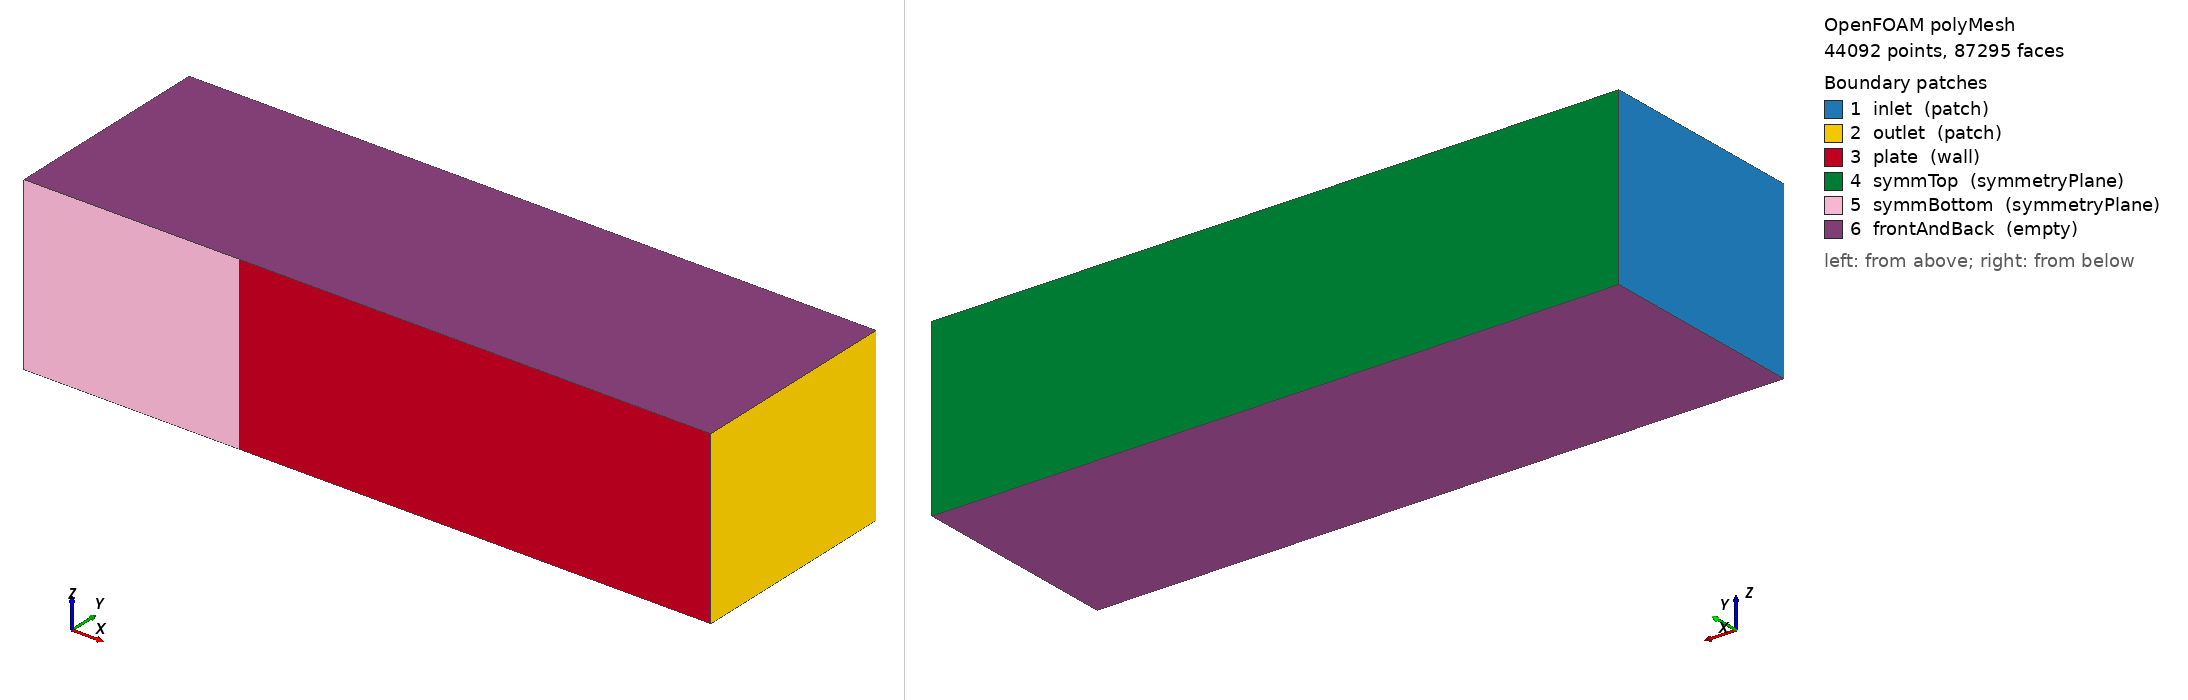

OpenFOAM case: the committed polyMesh, 44092 points, 87295 faces. Boundary patches (legend numbers): 1 inlet (patch), 2 outlet (patch), 3 plate (wall), 4 symmTop (symmetryPlane), 5 symmBottom (symmetryPlane), 6 frontAndBack (empty). Left view from above one corner, right view from below the opposite corner. Boundary conditions: 4 field file(s) under 0/; 6 of 6 drawn patches have an entry in a shipped field file.

=== constant/polyMesh/boundary ===
/*--------------------------------*- C++ -*----------------------------------*\
  =========                 |
  \\      /  F ield         | OpenFOAM: The Open Source CFD Toolbox
   \\    /   O peration     | Website:  https://openfoam.org
    \\  /    A nd           | Version:  11
     \\/     M anipulation  |
\*---------------------------------------------------------------------------*/
FoamFile
{
    format      ascii;
    class       polyBoundaryMesh;
    location    "constant/polyMesh";
    object      boundary;
}
// * * * * * * * * * * * * * * * * * * * * * * * * * * * * * * * * * * * * * //

6
(
    inlet
    {
        type            patch;
        nFaces          150;
        startFace       43205;
    }
    outlet
    {
        type            patch;
        nFaces          150;
        startFace       43355;
    }
    plate
    {
        type            wall;
        inGroups        List<word> 1(wall);
        nFaces          100;
        startFace       43505;
    }
    symmTop
    {
        type            symmetryPlane;
        inGroups        List<word> 1(symmetryPlane);
        nFaces          145;
        startFace       43605;
    }
    symmBottom
    {
        type            symmetryPlane;
        inGroups        List<word> 1(symmetryPlane);
        nFaces          45;
        startFace       43750;
    }
    frontAndBack
    {
        type            empty;
        inGroups        List<word> 1(empty);
        nFaces          43500;
        startFace       43795;
    }
)

// ************************************************************************* //


=== system/blockMeshDict ===
/*--------------------------------*- C++ -*----------------------------------*\
  =========                 |
  \\      /  F ield         | OpenFOAM: The Open Source CFD Toolbox
   \\    /   O peration     | Website:  https://openfoam.org
    \\  /    A nd           | Version:  11
     \\/     M anipulation  |
\*---------------------------------------------------------------------------*/
FoamFile
{
    format      ascii;
    class       dictionary;
    object      blockMeshDict;
}
// * * * * * * * * * * * * * * * * * * * * * * * * * * * * * * * * * * * * * //

convertToMeters 1;			// 0.1 for centimeters, 0.01 for milimeters

////////////// These are in inputs for generating blocks, and the rest is calculateds
//////////////
L_plate			1.1;		// length of plate
L_before		0.5;		// length before the plate
Height			0.5;		// height of domain
Nx1 			100;		// plate x number of cells
rx1				12;			// expansion ration of plate in x
Ny				150;			// number of cells in y direction
ry				100;			// expansion ratio in y direction 
/////////////////////////////////////////////////

x0 		#neg $L_before;			
x1 		0;				
x2 		$L_plate;			
y0 		0;
y1 		$Height;
z0 		-0.2;
z1 		0.2;

// first domain (the right one, plate)
Nx1		$Nx1;												// number of cells in the right region
Lx1		$L_plate;											// length of righ region
rx1		$rx1;												// expansion ratio of right region
qx1		#calc "pow($rx1,1.0/($Nx1 - 1))";					// common ratio of expansion sequence
ax1		#calc "$L_plate * ((1-$qx1) /(1-pow($qx1,$Nx1)) )";	// first term of geometric sequence

// second domain (the left domain block)
Lx2		$L_before;
rx2		#calc "1.0 / $rx1";
alpha	$ax1;
ax2		#calc "$alpha / $rx2";
qx2		#calc "($ax2 - $Lx2) / ($ax2 * $rx2 - $Lx2)";
Nx2		#calc " int(1.0 + log($rx2)/log($qx2) )";

// y direction domain characteristics
Ny		$Ny;
Ly		$Height;
ry		$ry;


vertices
(
	($x0 $y0 $z0)	// 0
	($x0 $y0 $z1)	// 1
	($x1 $y0 $z0)	// 2
	($x1 $y0 $z1)	// 3
	($x1 $y1 $z0)	// 4
	($x1 $y1 $z1)	// 5
	($x0 $y1 $z0)	// 6
	($x0 $y1 $z1)	// 7
	($x2 $y0 $z0)	// 8 
	($x2 $y0 $z1)	// 9
	($x2 $y1 $z0)	// 10
	($x2 $y1 $z1)	// 11
);

blocks
(
    hex (0 2 4 6 1 3 5 7) ($Nx2 $Ny 1) simpleGrading ($rx2 $ry 1)
	hex (2 8 10 4 3 9 11 5) ($Nx1 $Ny 1) simpleGrading ($rx1 $ry 1)

);

boundary
(
    inlet
    {
        type patch;
        faces
        (
			(0 1 7 6)
        );
    }
    outlet
    {
        type patch;
        faces
        (
			(8 10 11 9)
        );
    }
    plate
    {
        type wall;
        faces
        (
			(2 8 9 3)
        );
    }
	
    symmTop
    {
        type symmetryPlane;
        faces
        (
			(6 7 5 4)
			(4 5 11 10)
        );
    }
	
	symmBottom
    {
        type symmetryPlane;
        faces
        (
			(0 2 3 1)
        );
    }
		
    frontAndBack
    {
        type empty;
        faces
        (
            (0 6 4 2)
			(2 4 10 8)
			(1 3 5 7)
			(5 3 9 11)
        );
    }

	
);


// ************************************************************************* //


=== system/controlDict ===
/*--------------------------------*- C++ -*----------------------------------*\
  =========                 |
  \\      /  F ield         | OpenFOAM: The Open Source CFD Toolbox
   \\    /   O peration     | Website:  https://openfoam.org
    \\  /    A nd           | Version:  11
     \\/     M anipulation  |
\*---------------------------------------------------------------------------*/
FoamFile
{
    format      ascii;
    class       dictionary;
    location    "system";
    object      controlDict;
}
// * * * * * * * * * * * * * * * * * * * * * * * * * * * * * * * * * * * * * //

application     foamRun;

solver          incompressibleFluid;

startFrom       startTime;

startTime       0;

stopAt          endTime;		// this is regarded as the iteration here

endTime         2000;

deltaT          1;

writeControl    timeStep;		// could have also been "runTime"

writeInterval   100;

purgeWrite      0;

writeFormat     ascii;

writePrecision  6;

writeCompression off;

timeFormat      general;

timePrecision   6;

runTimeModifiable true;

functions{
			#includeFunc scalarTransport(T, diffusivity=constant, D=2.1429e-5)			// this value should be solved using prandlt number D=nu/Pr
			#includeFunc wallShearStress
			#includeFunc residuals
}		


// ************************************************************************* //


=== 0/T ===
/*--------------------------------*- C++ -*----------------------------------*\
  =========                 |
  \\      /  F ield         | OpenFOAM: The Open Source CFD Toolbox
   \\    /   O peration     | Website:  https://openfoam.org
    \\  /    A nd           | Version:  11
     \\/     M anipulation  |
\*---------------------------------------------------------------------------*/
FoamFile
{
    format      ascii;
    class       volScalarField;
    object      T;
}
// * * * * * * * * * * * * * * * * * * * * * * * * * * * * * * * * * * * * * //

dimensions      [0 0 0 0 0 0 0];

internalField   uniform 300;

boundaryField
{
    inlet
    {
        type            fixedValue;
		value			uniform 300;
    }

    outlet
    {
        type            zeroGradient;
    }

    plate
    {
        type            fixedValue;
		value			uniform 355;
    }

    symmTop
    {
        type            symmetryPlane;
    }
    symmBottom
    {
        type            symmetryPlane;
    }
	

}

// ************************************************************************* //


=== 0/U ===
/*--------------------------------*- C++ -*----------------------------------*\
  =========                 |
  \\      /  F ield         | OpenFOAM: The Open Source CFD Toolbox
   \\    /   O peration     | Website:  https://openfoam.org
    \\  /    A nd           | Version:  11
     \\/     M anipulation  |
\*---------------------------------------------------------------------------*/
FoamFile
{
    format      ascii;
    class       volVectorField;
    object      U;
}
// * * * * * * * * * * * * * * * * * * * * * * * * * * * * * * * * * * * * * //

dimensions      [0 1 -1 0 0 0 0];

internalField   uniform (6.5 0 0);

boundaryField
{
    inlet
    {
        type            freestreamVelocity;
		freestreamValue	$internalField;
    }

    outlet
    {
        type            zeroGradient;
    }

    plate
    {
        type            noSlip;
    }

    symmTop
    {
        type            symmetryPlane;
    }
    symmBottom
    {
        type            symmetryPlane;
    }
	

}

// ************************************************************************* //


=== 0/p ===
/*--------------------------------*- C++ -*----------------------------------*\
  =========                 |
  \\      /  F ield         | OpenFOAM: The Open Source CFD Toolbox
   \\    /   O peration     | Website:  https://openfoam.org
    \\  /    A nd           | Version:  11
     \\/     M anipulation  |
\*---------------------------------------------------------------------------*/
FoamFile
{
    format      ascii;
    class       volScalarField;
    object      p;
}
// * * * * * * * * * * * * * * * * * * * * * * * * * * * * * * * * * * * * * //

dimensions      [0 2 -2 0 0 0 0];

internalField   uniform 0;

boundaryField
{
    inlet
    {
        type            zeroGradient;
    }

    outlet
    {
        type            freestreamPressure;
        freestreamValue	$internalField;
		// type            fixedValue;
        // value		 	uniform 0;
    }

    plate
    {
        type            zeroGradient;
    }

    symmTop
    {
        type            symmetryPlane;
    }
    symmBottom
    {
        type            symmetryPlane;
    }
	
}

// ************************************************************************* //


=== 0/wallShearStress ===
/*--------------------------------*- C++ -*----------------------------------*\
  =========                 |
  \\      /  F ield         | OpenFOAM: The Open Source CFD Toolbox
   \\    /   O peration     | Website:  https://openfoam.org
    \\  /    A nd           | Version:  11
     \\/     M anipulation  |
\*---------------------------------------------------------------------------*/
FoamFile
{
    format      ascii;
    class       volVectorField;
    location    "0";
    object      wallShearStress;
}
// * * * * * * * * * * * * * * * * * * * * * * * * * * * * * * * * * * * * * //

dimensions      [0 2 -2 0 0 0 0];

internalField   uniform (0 0 0);

boundaryField
{
    inlet
    {
        type            calculated;
        value           uniform (0 0 0);
    }
    outlet
    {
        type            calculated;
        value           uniform (0 0 0);
    }
    plate
    {
        type            calculated;
        value           nonuniform List<vector> 
100
(
(-1.26902 0 0)
(-1.26902 0 0)
(-1.26902 0 0)
(-1.26902 0 0)
(-1.26902 0 0)
(-1.26902 0 0)
(-1.26902 0 0)
(-1.26902 0 0)
(-1.26902 0 0)
(-1.26902 0 0)
(-1.26902 0 0)
(-1.26902 0 0)
(-1.26902 0 0)
(-1.26902 0 0)
(-1.26902 0 0)
(-1.26902 0 0)
(-1.26902 0 0)
(-1.26902 0 0)
(-1.26902 0 0)
(-1.26902 0 0)
(-1.26902 0 0)
(-1.26902 0 0)
(-1.26902 0 0)
(-1.26902 0 0)
(-1.26902 0 0)
(-1.26902 0 0)
(-1.26902 0 0)
(-1.26902 0 0)
(-1.26902 0 0)
(-1.26902 0 0)
(-1.26902 0 0)
(-1.26902 0 0)
(-1.26902 0 0)
(-1.26902 0 0)
(-1.26902 0 0)
(-1.26902 0 0)
(-1.26902 0 0)
(-1.26902 0 0)
(-1.26902 0 0)
(-1.26902 0 0)
(-1.26902 0 0)
(-1.26902 0 0)
(-1.26902 0 0)
(-1.26902 0 0)
(-1.26902 0 0)
(-1.26902 0 0)
(-1.26902 0 0)
(-1.26902 0 0)
(-1.26902 0 0)
(-1.26902 0 0)
(-1.26902 0 0)
(-1.26902 0 0)
(-1.26902 0 0)
(-1.26902 0 0)
(-1.26902 0 0)
(-1.26902 0 0)
(-1.26902 0 0)
(-1.26902 0 0)
(-1.26902 0 0)
(-1.26902 0 0)
(-1.26902 0 0)
(-1.26902 0 0)
(-1.26902 0 0)
(-1.26902 0 0)
(-1.26902 0 0)
(-1.26902 0 0)
(-1.26902 0 0)
(-1.26902 0 0)
(-1.26902 0 0)
(-1.26902 0 0)
(-1.26902 0 0)
(-1.26902 0 0)
(-1.26902 0 0)
(-1.26902 0 0)
(-1.26902 0 0)
(-1.26902 0 0)
(-1.26902 0 0)
(-1.26902 0 0)
(-1.26902 0 0)
(-1.26902 0 0)
(-1.26902 0 0)
(-1.26902 0 0)
(-1.26902 0 0)
(-1.26902 0 0)
(-1.26902 0 0)
(-1.26902 0 0)
(-1.26902 0 0)
(-1.26902 0 0)
(-1.26902 0 0)
(-1.26902 0 0)
(-1.26902 0 0)
(-1.26902 0 0)
(-1.26902 0 0)
(-1.26902 0 0)
(-1.26902 0 0)
(-1.26902 0 0)
(-1.26902 0 0)
(-1.26902 0 0)
(-1.26902 0 0)
(-1.26902 0 0)
)
;
    }
    symmTop
    {
        type            symmetryPlane;
    }
    symmBottom
    {
        type            symmetryPlane;
    }
    frontAndBack
    {
        type            empty;
    }
}


// ************************************************************************* //


Also in the case, not shown: constant/polyMesh/faces (numeric list); constant/polyMesh/neighbour (numeric list); constant/polyMesh/owner (numeric list); constant/polyMesh/points (numeric list).
